The GitHub repository kenta12/start11 contains a labelled image folder "data-content" with 19 categories: burger, cheese, chicken curry, chocolate, corn, ebimayo shrimp mayonnaise, lemon, mentai spicy cod roe, natto fermented soybeans, premium cheese, premium mentai, premium steak, rusk, salad, salami, takoyaki octopus balls, tongue meat, tonkatsu pork cutlet, yakitori grilled chicken. Examples follow, each with its label.

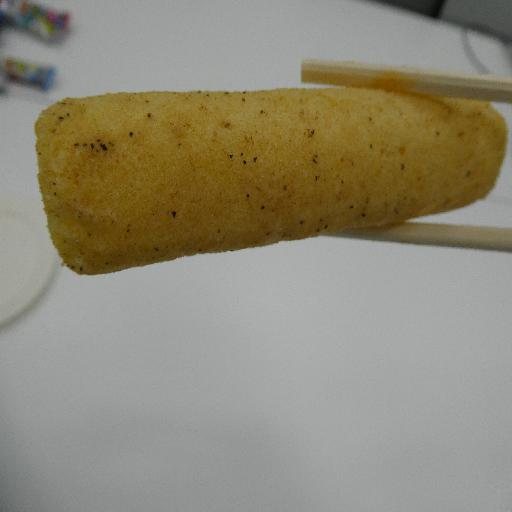
Label: tongue meat

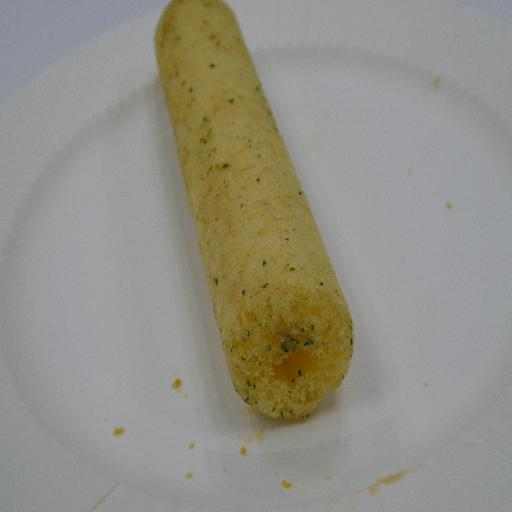
Label: salami

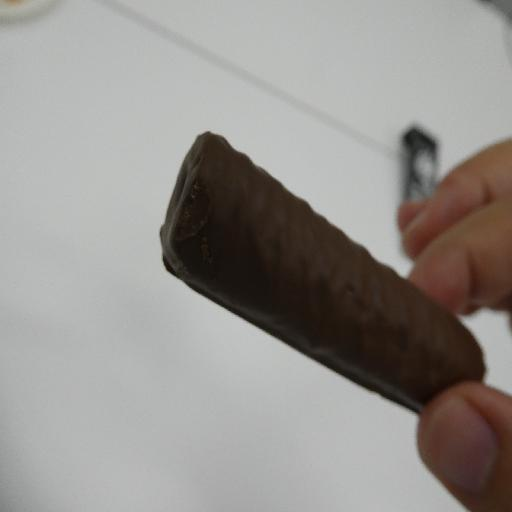
Label: chocolate

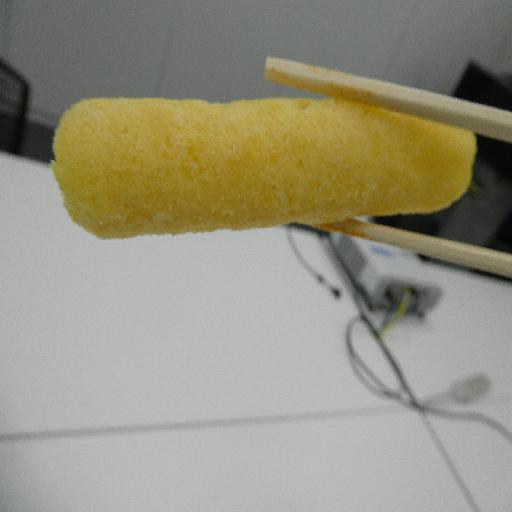
Label: rusk

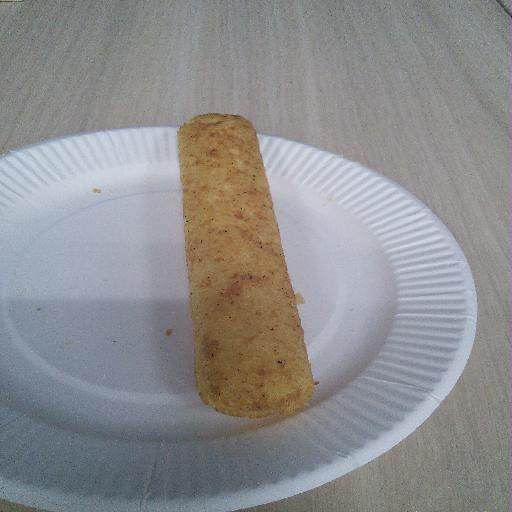
Label: premium steak

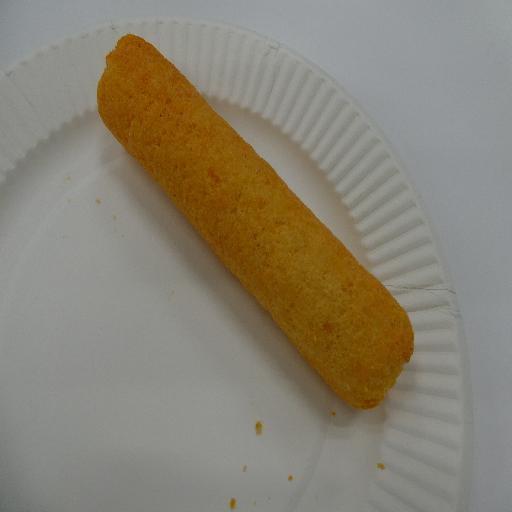
Label: cheese
